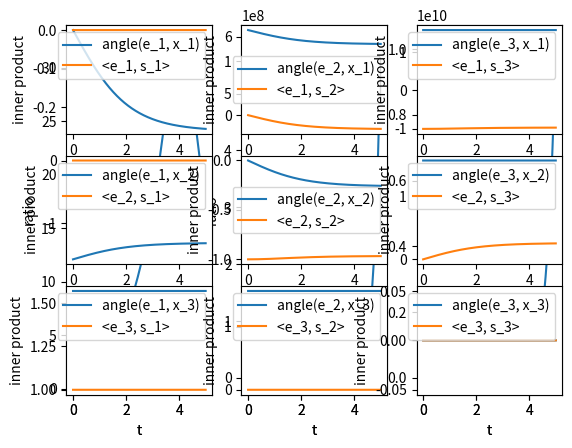

Here is the Python script that generated this plot:
import numpy as np
import matplotlib.pyplot as plt

# Documentation
# gradient tensor : A
# transformation tensor : F
# deformation tensor : G
# strain tensor : S = (A+A.T)/2
# The procedure of the solver:
# input: list_grad, list_time
# -> compute transformation tensors, by _calc_list_F(), need list_A
# -> compute deformations tensors, by decompose()
# -> compute eigen parameters, by calc_eig_para(), need list_F
# -> compute geo parameters, by calc_geo_para()
#                                   - calc_ratio(), need list_eig_values
#                                   - calc_angle(), need list_eig_vectors


class ParaSolver:
    def __init__(self, list_A, list_time):
        self.list_A = list_A
        self.list_time = list_time

        # assume equal-time space in list_time
        self.delta_t = list_time[1]-list_time[0]

        self.list_F = None
        self.list_eig_values = None
        self.list_eig_vectors = None
        self.list_ratios = None
        self.list_angles = None
        self.list_lengths = None

        self.list_S = None
        self.list_eig_values_s = None
        self.list_eig_vectors_s = None
        self.list_inner_product = None

        self.list_omega = None

    @staticmethod
    def _calc_F_next(A, delta_t, F_prec, dim=3):
        D = np.eye(dim) - (delta_t / 2) * A
        E = np.eye(dim) + (delta_t / 2) * A
        F = np.dot(np.dot(np.linalg.pinv(D), E), F_prec)
        return F

    def _calc_list_F(self, dim=3):
        # calculate transformation tensor at each time
        F = np.eye(dim)
        self.list_F = []
        for A in self.list_A:
            F = self._calc_F_next(A, self.delta_t, F, dim)
            self.list_F.append(F)
        return self.list_F

    @staticmethod
    def decompose(F):
        # decompose F to get eigen parameters
        F_inv = np.linalg.pinv(F)
        G = np.dot(F_inv.transpose(), F_inv)
        return np.linalg.eig(G)

    def calc_eig_para(self, sort=False):
        # calculate the eig values and vectors at each time
        if self.list_F is None:
            self._calc_list_F()
        self.list_eig_values = []
        self.list_eig_vectors = []
        for F in self.list_F:
            eig_values, eig_vectors = self.decompose(F)
            if sort:
                sorted_index = eig_values.argsort()
                eig_values = np.array([eig_values[idx] for idx in sorted_index])
                eig_vectors = np.array([eig_vectors[:, idx] for idx in sorted_index]).transpose()
            self.list_eig_values.append(eig_values)
            self.list_eig_vectors.append(eig_vectors)
        return self.list_eig_values, self.list_eig_vectors

    @staticmethod
    def calc_ratio(list_eig_values):
        """
        calculate the ratios out of from the eig values
        :return:
        """
        eps = 1e-7
        list_ratios = []
        for eig_values in list_eig_values:
            ratio_xy = np.sqrt(eig_values[1]/(eig_values[0]+eps))
            ratio_yz = np.sqrt(eig_values[2]/(eig_values[1]+eps))
            ratio_xz = np.sqrt(eig_values[2]/(eig_values[0]+eps))
            ratios = [ratio_xy, ratio_yz, ratio_xz]
            list_ratios.append(ratios)
        return list_ratios

    @staticmethod
    def calc_angle(list_eig_vectors, normalize=False):
        """
        calculate the angles out of from the eig vectors
        :param list_eig_vectors:
        :param normalize:
        :return:
        """
        list_angles = []
        for eig_vectors in list_eig_vectors:
            # inner product -> matrix product
            angles = np.arccos(eig_vectors)
            for i in range(len(angles)):
                for j in range(len(angles[i])):
                    if angles[i][j] > np.pi/2:
                        angles[i][j] -= np.pi
            if normalize:
                angles = np.abs(angles)
            list_angles.append(angles)
        return list_angles

    def calc_geo_para(self, sort=False, normalize=False):
        """

        :param sort:
        :param normalize:
        :return:
        """
        self.calc_eig_para(sort)
        self.list_ratios = self.calc_ratio(self.list_eig_values)
        self.list_angles = self.calc_angle(self.list_eig_vectors, normalize)
        return self.list_ratios, self.list_angles

    def calc_length(self):
        self.list_lengths = np.sqrt(1/(np.array(self.list_eig_values)+1e-8))
        return self.list_lengths

    def plot_ratio(self, log=False):
        list_ratios = np.array(self.list_ratios)
        list_time = self.list_time
        if log:
            list_ratios = np.log(list_ratios)
        labels = ['a_1/a_2', 'a_1/a_3', 'a_2/a_3']
        for i in range(3):
            plt.subplot(1, 3, i+1)
            plt.plot(list_time, list_ratios[:, i], label=labels[i])
            plt.xlabel('t')
            plt.ylabel('ratio')
            plt.legend()
        plt.show()
        return None

    def plot_angle(self):
        list_angles = np.array(self.list_angles)
        num = 0
        for i in range(3):
            for j in range(3):
                num += 1
                plt.subplot(3, 3, num)
                plt.plot(self.list_time, list_angles[:, i, j],
                         label='angle(e_'+str(j+1)+', x_'+str(i+1)+')')
                plt.legend()
                plt.xlabel('t')
                plt.ylabel('theta')
        plt.show()
        return None

    def calc_strain_tensor(self):
        self.list_S = [(A+A.T)/2 for A in self.list_A]
        return self.list_S

    def calc_eig_strain(self):
        self.list_eig_values_s = []
        self.list_eig_vectors_s = []
        for S in self.list_S:
            eig_value, eig_vector = np.linalg.eig(S)
            index_sorted = eig_value.argsort()
            eig_value_sorted = np.array([eig_value[i] for i in index_sorted])
            eig_vector_sorted = np.array([eig_vector[:, i] for i in index_sorted]).transpose()
            self.list_eig_values_s.append(eig_value_sorted)
            self.list_eig_vectors_s.append(eig_vector_sorted)
        return self.list_eig_values_s, self.list_eig_vectors_s

    def calc_coli(self, abs=False):
        list_eig_vectors_e = self.list_eig_vectors
        list_eig_vectors_s = self.list_eig_vectors_s
        list_inner_product = [np.dot(e.transpose(), s) for (e, s) in zip(list_eig_vectors_e, list_eig_vectors_s)]
        if abs:
            list_inner_product = np.abs(list_inner_product)
        self.list_inner_product = list_inner_product
        return list_inner_product

    def plot_coli(self, normalize=False):
        self.calc_strain_tensor()
        self.calc_eig_strain()
        self.calc_coli(normalize)
        list_time = self.list_time
        list_coli = self.list_inner_product
        num = 0
        for i in range(3):
            for j in range(3):
                num += 1
                plt.subplot(3, 3, num)
                plt.plot(list_time, [coli[i, j] for coli in list_coli],
                         label='<e_'+str(i+1)+', s_'+str(j+1)+'>')
                plt.legend()
                plt.xlabel('t')
                plt.ylabel('inner product')
        plt.show()
        return None

    # calculate rot omega
    def calc_omega(self):
        list_W = np.array([(A-A.T)/2 for A in self.list_A])
        self.list_omega = [np.array([W[1, 0], W[2, 0], W[2, 1]]) for W in list_W]
        return self.list_omega


def make_grad_tensor(s_1, s_2, w_z):
    A = np.array([[s_1, -w_z, 0],
                  [w_z, s_2, 0],
                  [0, 0, -(s_1+s_2)]])
    return A


def test():
    A = make_grad_tensor(s_1=2, s_2=1, w_z=0.25)

    steps = 5000
    list_A = [A for _ in range(steps)]
    paraSolver = ParaSolver(list_A=list_A, list_time=np.linspace(0, 5, steps))
    paraSolver.calc_geo_para(sort=True, normalize=False)
    paraSolver.plot_ratio()
    paraSolver.plot_angle()
    paraSolver.plot_coli(normalize=False)


if __name__ == '__main__':
    test()
